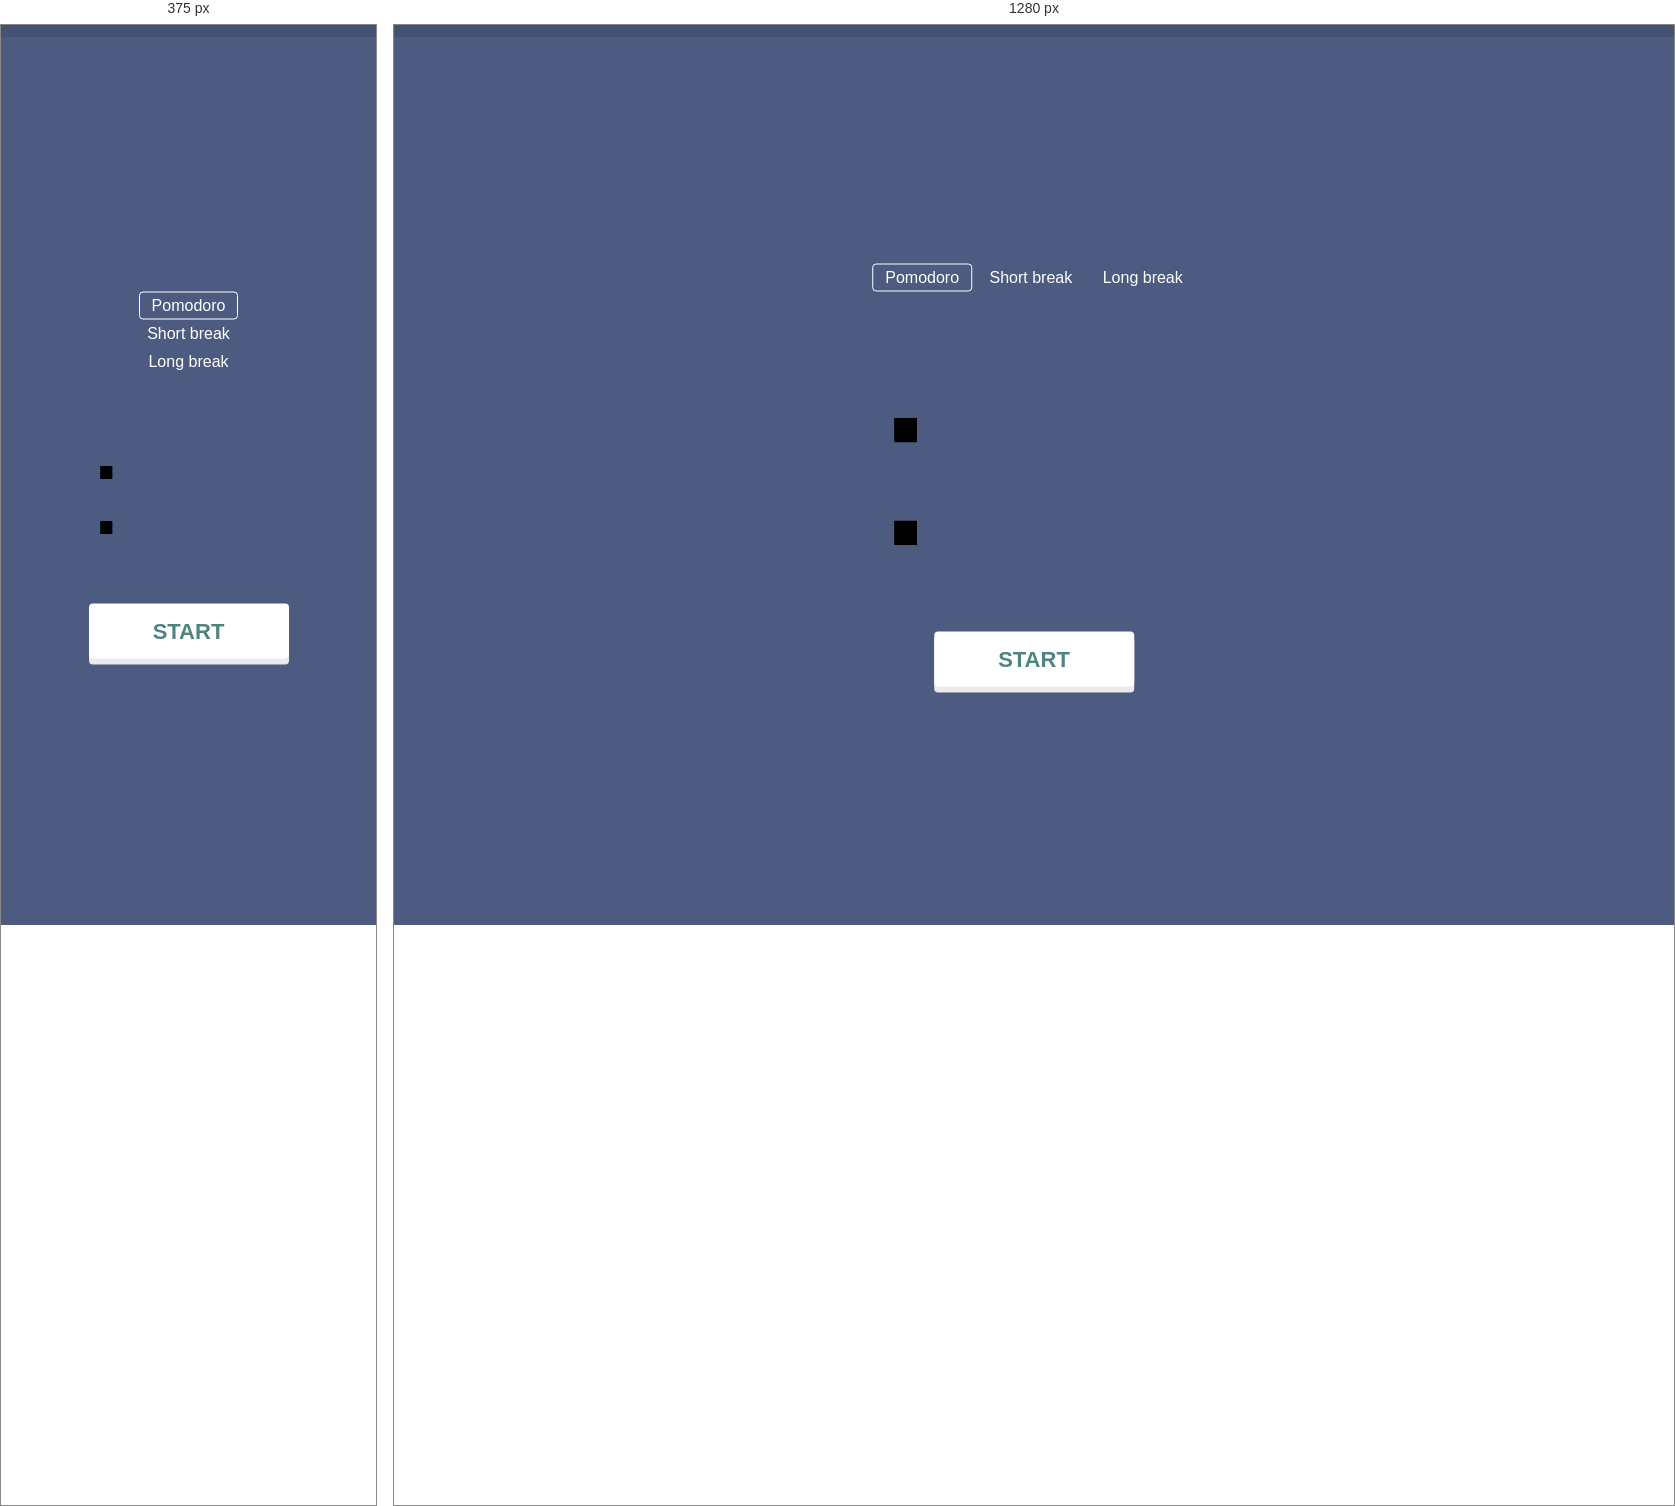
Rendered at 375 px and 1280 px, left to right.

<!-- file: index.html -->
<!DOCTYPE html>
<html lang="en">
  <head>
    <meta charset="UTF-8" />
    <meta name="viewport" content="width=device-width, initial-scale=1.0" />
    <meta http-equiv="X-UA-Compatible" content="ie=edge" />
    <title>Freshman Pomodoro Clock Demo</title>
    <link rel="stylesheet" href="styles.css" />
  </head>
  <body>
    <main class="app">
      <progress id="js-progress" value="0"></progress>
      <div class="progress-bar"></div>
      <div class="timer">
        <div class="button-group mode-buttons" id="js-mode-buttons">
          <button
            data-mode="pomodoro"
            class="button active mode-button"
            id="js-pomodoro"
          >
            Pomodoro
          </button>
          <button
            data-mode="shortBreak"
            class="button mode-button"
            id="js-short-break"
          >
            Short break
          </button>
          <button
            data-mode="longBreak"
            class="button mode-button"
            id="js-long-break"
          >
            Long break
          </button>
        </div>
        <div class="clock" id="js-clock">
          <span id="js-minutes"></span>
          <span class="separator">:</span>
          <span id="js-seconds"></span>
        </div>
        <button class="main-button" data-action="start" id="js-btn">
          Start
        </button>
      </div>
    </main>
    <div class="hidden">
      <audio src="backtowork.mp3" data-sound="pomodoro"></audio>
      <audio src="break.mp3" data-sound="shortBreak"></audio>
      <audio src="break.mp3" data-sound="longBreak"></audio>
    </div>
    <script src="main.js"></script>
  </body>
</html>


/* @media block from styles.css */
@media screen and (max-width: 550px) {
  .clock {
    font-size: 8rem;
  }
}